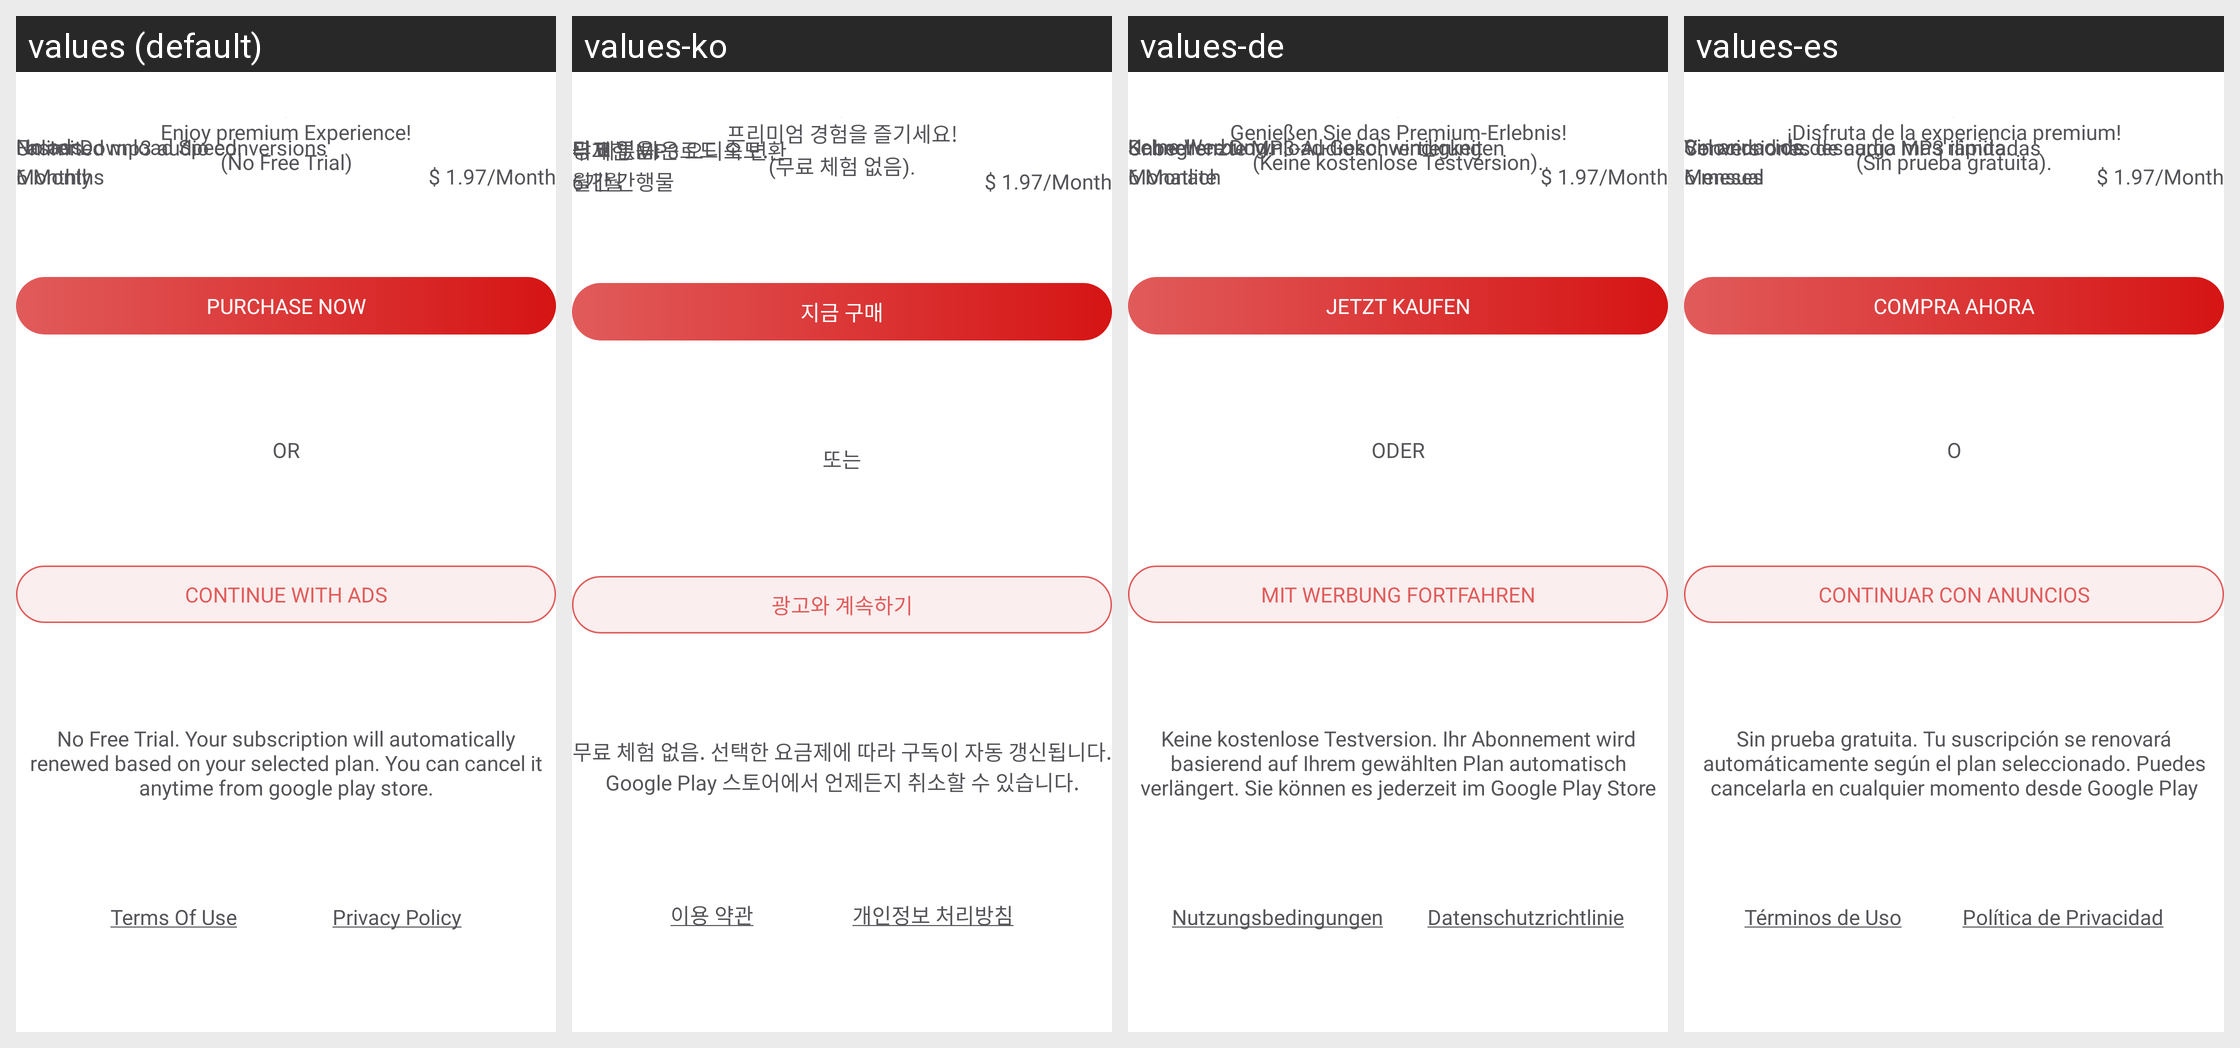

Locale-by-locale string values for the Android screen shown in this grid:
Android screen res/layout/premium_fragment.xml rendered under 4 locales, left to right: values (default), values-ko, values-de, values-es. Device: Nexus 5 (rendered at 1080×1920; each locale shown at half size, 540×960, under a caption strip naming it); theme Theme._4KVideoDownloaderPlayer.
Other locales in the repository, not shown: values-ar, values-fr, values-hi, values-in, values-it, values-ms, values-pt, values-ru, values-th, values-tr, values-vi, values-zh.
Strings drawn on this screen, with the default value and each locale's value (text and hints the layout hard-codes, and strings that could not be matched under every locale, appear in the picture but are not listed):

enjoy_premium_experience
  values: Enjoy premium Experience!
  values-ko: 프리미엄 경험을 즐기세요!
  values-de: Genießen Sie das Premium-Erlebnis!
  values-es: ¡Disfruta de la experiencia premium!

no_ads
  values: No ads.
  values-ko: 광고 없음.
  values-de: Keine Werbung.
  values-es: Sin anuncios.

faster_download_speed
  values: Faster Download Speed.
  values-ko: 더 빠른 다운로드 속도.
  values-de: Schnellere Download-Geschwindigkeit.
  values-es: Velocidad de descarga más rápida.

unlimited_mp3_audio_conversions
  values: Unlimited mp3 audio conversions
  values-ko: 무제한 MP3 오디오 변환
  values-de: Unbegrenzte MP3-Audiokonvertierungen
  values-es: Conversiones de audio MP3 ilimitadas

no_free_trial_pro
  values: (No Free Trial)
  values-ko: (무료 체험 없음).
  values-de: (Keine kostenlose Testversion).
  values-es: (Sin prueba gratuita).

monthly
  values: Monthly
  values-ko: 월간 간행물
  values-de: Monatlich
  values-es: Mensual

_6_months
  values: 6 Months
  values-ko: 6개월
  values-de: 6 Monate
  values-es: 6 meses

purchase_now
  values: Purchase Now
  values-ko: 지금 구매
  values-de: Jetzt kaufen
  values-es: Compra ahora

or
  values: OR
  values-ko: 또는
  values-de: ODER
  values-es: O

continue_with_ads
  values: Continue With Ads
  values-ko: 광고와 계속하기
  values-de: Mit Werbung fortfahren
  values-es: Continuar con anuncios

prem_desc
  values: No Free Trial. Your subscription will automatically renewed based on your selected plan. You can cancel it anytime from google play store.
  values-ko: 무료 체험 없음. 선택한 요금제에 따라 구독이 자동 갱신됩니다. Google Play 스토어에서 언제든지 취소할 수 있습니다.
  values-de: Keine kostenlose Testversion. Ihr Abonnement wird basierend auf Ihrem gewählten Plan automatisch verlängert. Sie können es jederzeit im Google Play Store kündigen.
  values-es: Sin prueba gratuita. Tu suscripción se renovará automáticamente según el plan seleccionado. Puedes cancelarla en cualquier momento desde Google Play Store.

terms_of_uses
  values: Terms Of Use
  values-ko: 이용 약관
  values-de: Nutzungsbedingungen
  values-es: Términos de Uso

privacy_policy_text
  values: Privacy Policy
  values-ko: 개인정보 처리방침
  values-de: Datenschutzrichtlinie
  values-es: Política de Privacidad
